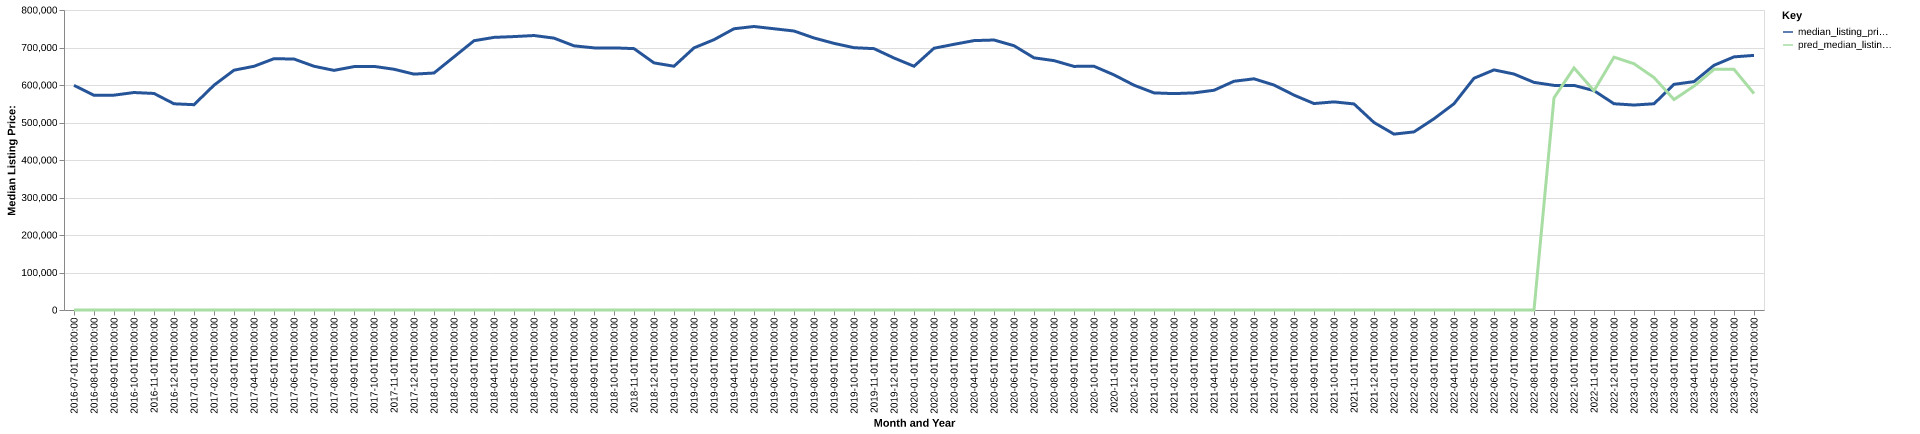

Values plotted in this chart, from the file beside it:
date, time_idx, median_listing_price, thirty_year_interest_rate_five, month, county_name, active_listing_count, median_days_on_market, pred_median_listing_price, month_year
2016-07-01, 0, 599000, 3.72, 7, westchester, ny, 4823, 66.0, 0, Jul-2016
2016-08-01, 1, 572500, 3.73, 8, westchester, ny, 4519, 77.0, 0, Aug-2016
2016-09-01, 2, 572925, 3.66, 9, westchester, ny, 4420, 85.0, 0, Sep-2016
2016-10-01, 3, 579950, 3.64, 10, westchester, ny, 4303, 81.0, 0, Oct-2016
2016-11-01, 4, 577444, 3.66, 11, westchester, ny, 3962, 80.0, 0, Nov-2016
2016-12-01, 5, 549900, 3.48, 12, westchester, ny, 3389, 93.0, 0, Dec-2016
2017-01-01, 6, 547500, 3.45, 1, westchester, ny, 3093, 93.0, 0, Jan-2017
2017-02-01, 7, 599450, 3.5, 2, westchester, ny, 3412, 73.0, 0, Feb-2017
2017-03-01, 8, 639500, 3.52, 3, westchester, ny, 3577, 51.0, 0, Mar-2017
2017-04-01, 9, 649900, 4.03, 4, westchester, ny, 3803, 48.0, 0, Apr-2017
2017-05-01, 10, 670178, 4.32, 5, westchester, ny, 4292, 46.0, 0, May-2017
2017-06-01, 11, 669249, 4.2, 6, westchester, ny, 4359, 51.0, 0, Jun-2017
2017-07-01, 12, 650000, 4.19, 7, westchester, ny, 4263, 61.0, 0, Jul-2017
2017-08-01, 13, 639000, 4.3, 8, westchester, ny, 4065, 72.0, 0, Aug-2017
2017-09-01, 14, 649000, 4.1, 9, westchester, ny, 4068, 74.0, 0, Sep-2017
2017-10-01, 15, 649611, 4.05, 10, westchester, ny, 3976, 75.0, 0, Oct-2017
2017-11-01, 16, 642000, 3.94, 11, westchester, ny, 3660, 74.0, 0, Nov-2017
2017-12-01, 17, 629000, 4.03, 12, westchester, ny, 3015, 91.0, 0, Dec-2017
2018-01-01, 18, 632000, 3.93, 1, westchester, ny, 2740, 97.0, 0, Jan-2018
2018-02-01, 19, 675000, 3.83, 2, westchester, ny, 3124, 68.0, 0, Feb-2018
2018-03-01, 20, 718000, 3.94, 3, westchester, ny, 3434, 47.0, 0, Mar-2018
2018-04-01, 21, 727000, 3.95, 4, westchester, ny, 3775, 46.0, 0, Apr-2018
2018-05-01, 22, 729125, 3.99, 5, westchester, ny, 4126, 45.0, 0, May-2018
2018-06-01, 23, 731950, 4.15, 6, westchester, ny, 4300, 50.0, 0, Jun-2018
2018-07-01, 24, 725000, 4.4, 7, westchester, ny, 4198, 60.0, 0, Jul-2018
2018-08-01, 25, 704454, 4.46, 8, westchester, ny, 4015, 72.0, 0, Aug-2018
2018-09-01, 26, 699000, 4.58, 9, westchester, ny, 4019, 75.0, 0, Sep-2018
2018-10-01, 27, 699000, 4.66, 10, westchester, ny, 4054, 68.0, 0, Oct-2018
2018-11-01, 28, 697000, 4.62, 11, westchester, ny, 3754, 69.0, 0, Nov-2018
2018-12-01, 29, 659000, 4.54, 12, westchester, ny, 3194, 84.0, 0, Dec-2018
2019-01-01, 30, 650000, 4.6, 1, westchester, ny, 2861, 89.0, 0, Jan-2019
2019-02-01, 31, 699000, 4.72, 2, westchester, ny, 3190, 70.0, 0, Feb-2019
2019-03-01, 32, 720857, 4.9, 3, westchester, ny, 3501, 48.0, 0, Mar-2019
2019-04-01, 33, 750000, 4.94, 4, westchester, ny, 3805, 45.0, 0, Apr-2019
2019-05-01, 34, 756000, 4.75, 5, westchester, ny, 4200, 44.0, 0, May-2019
2019-06-01, 35, 749999, 4.51, 6, westchester, ny, 4386, 51.0, 0, Jun-2019
2019-07-01, 36, 744000, 4.41, 7, westchester, ny, 4199, 63.0, 0, Jul-2019
2019-08-01, 37, 725427, 4.41, 8, westchester, ny, 4043, 67.0, 0, Aug-2019
2019-09-01, 38, 711068, 4.2, 9, westchester, ny, 3950, 68.0, 0, Sep-2019
2019-10-01, 39, 699450, 4.14, 10, westchester, ny, 3869, 67.0, 0, Oct-2019
2019-11-01, 40, 696950, 3.84, 11, westchester, ny, 3534, 71.0, 0, Nov-2019
2019-12-01, 41, 672000, 3.81, 12, westchester, ny, 2853, 88.0, 0, Dec-2019
2020-01-01, 42, 649998, 3.75, 1, westchester, ny, 2551, 91.0, 0, Jan-2020
2020-02-01, 43, 698000, 3.73, 2, westchester, ny, 2878, 71.0, 0, Feb-2020
2020-03-01, 44, 708498, 3.78, 3, westchester, ny, 3101, 47.0, 0, Mar-2020
2020-04-01, 45, 718348, 3.75, 4, westchester, ny, 2801, 63.0, 0, Apr-2020
2020-05-01, 46, 720000, 3.74, 5, westchester, ny, 2956, 79.0, 0, May-2020
2020-06-01, 47, 704749, 3.72, 6, westchester, ny, 3356, 51.0, 0, Jun-2020
2020-07-01, 48, 672500, 3.49, 7, westchester, ny, 3505, 36.0, 0, Jul-2020
2020-08-01, 49, 665000, 3.65, 8, westchester, ny, 3411, 43.0, 0, Aug-2020
2020-09-01, 50, 649630, 3.33, 9, westchester, ny, 3442, 46.0, 0, Sep-2020
2020-10-01, 51, 649900, 3.28, 10, westchester, ny, 3458, 45.0, 0, Oct-2020
2020-11-01, 52, 627000, 3.21, 11, westchester, ny, 3156, 56.0, 0, Nov-2020
2020-12-01, 53, 599499, 3.07, 12, westchester, ny, 2755, 69.0, 0, Dec-2020
2021-01-01, 54, 579000, 2.99, 1, westchester, ny, 2375, 78.0, 0, Jan-2021
2021-02-01, 55, 577000, 2.93, 2, westchester, ny, 2402, 65.0, 0, Feb-2021
2021-03-01, 56, 579000, 2.88, 3, westchester, ny, 2476, 42.0, 0, Mar-2021
2021-04-01, 57, 585986, 2.84, 4, westchester, ny, 2603, 38.0, 0, Apr-2021
2021-05-01, 58, 609998, 2.71, 5, westchester, ny, 2773, 37.0, 0, May-2021
2021-06-01, 59, 616500, 2.79, 6, westchester, ny, 2866, 39.0, 0, Jun-2021
... 25 more rows
